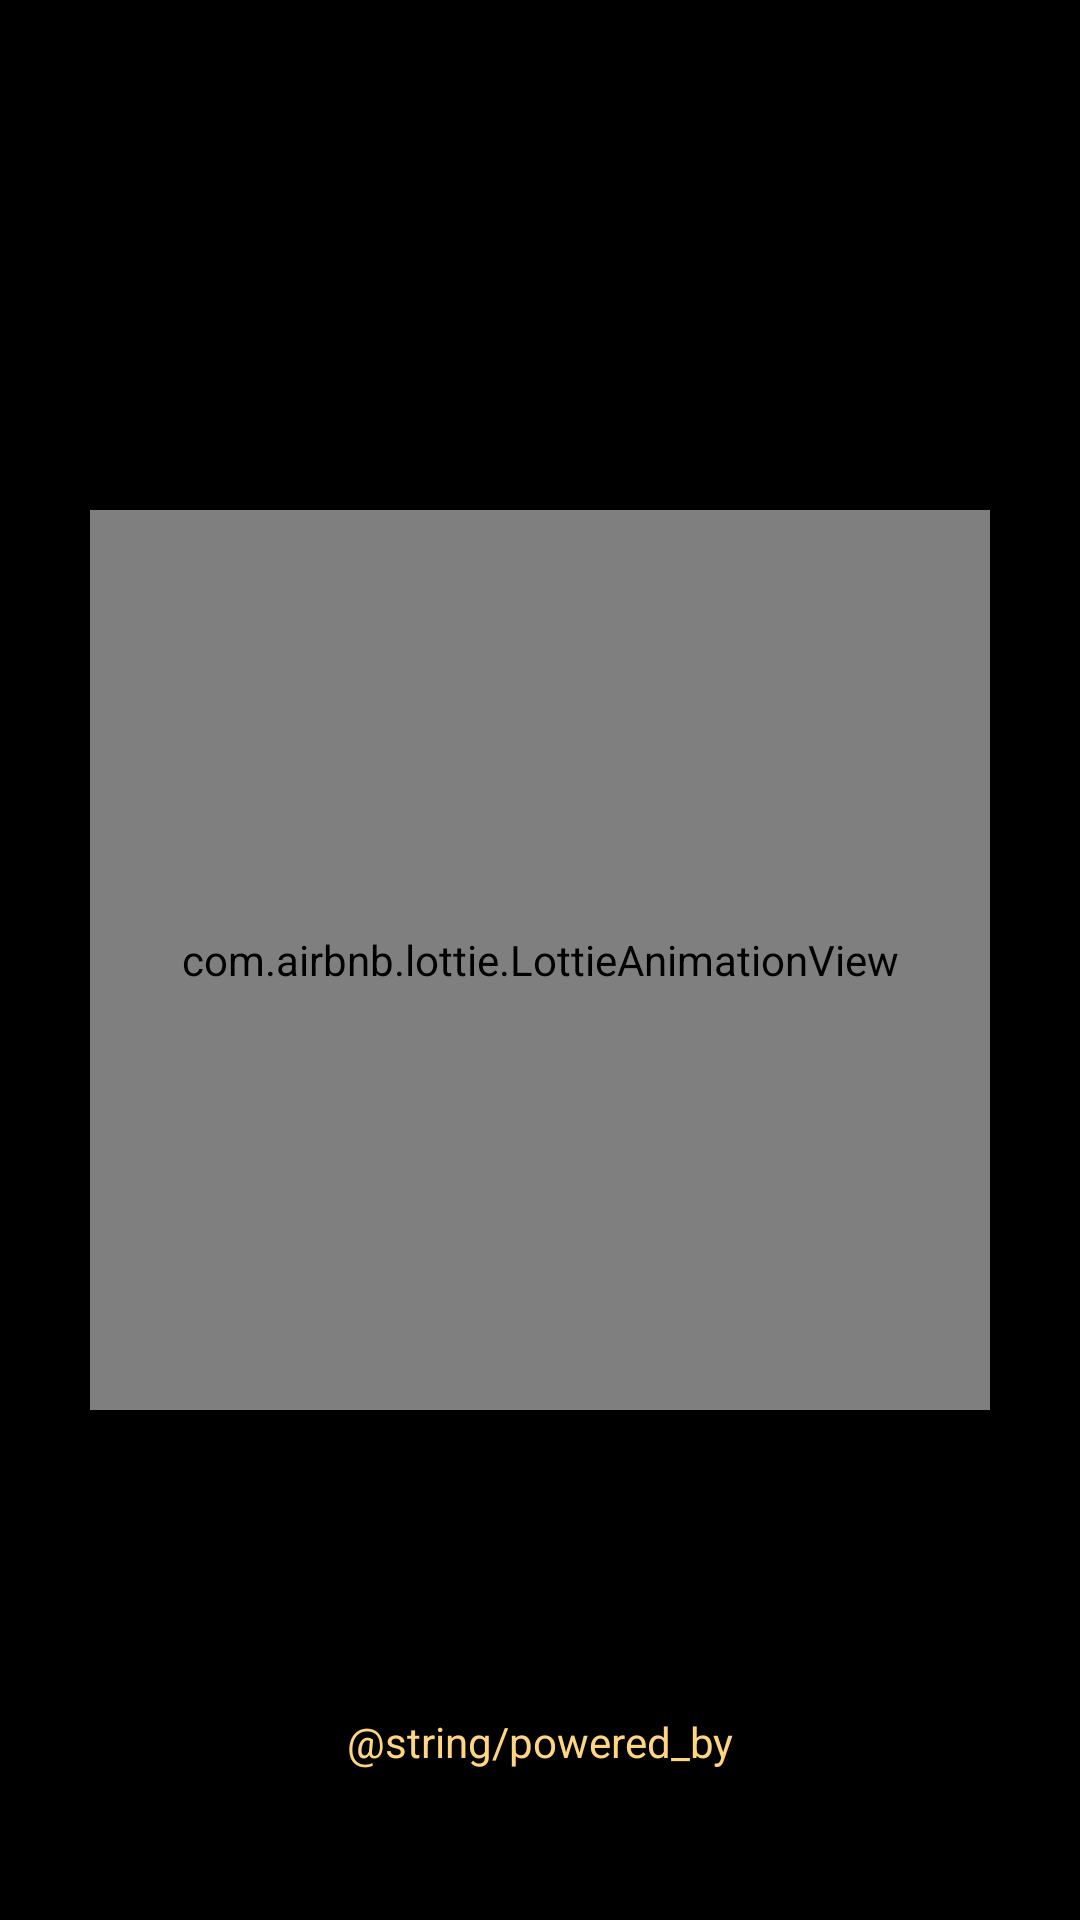

The Android layout XML behind this screen, and the referenced resources:
<!-- AndroidManifest.xml: application theme Theme.NursingStudio -->
<!-- res/layout/activity_splash.xml -->
<?xml version="1.0" encoding="utf-8"?>
<androidx.constraintlayout.widget.ConstraintLayout
    xmlns:android="http://schemas.android.com/apk/res/android"
    xmlns:app="http://schemas.android.com/apk/res-auto"
    android:layout_width="match_parent"
    android:layout_height="match_parent"
    android:background="#000000">

    <com.airbnb.lottie.LottieAnimationView
        android:id="@+id/lottieAnimationView"
        android:layout_width="300dp"
        android:layout_height="300dp"
        app:layout_constraintBottom_toBottomOf="parent"
        app:layout_constraintEnd_toEndOf="parent"
        app:layout_constraintStart_toStartOf="parent"
        app:layout_constraintTop_toTopOf="parent"
        app:lottie_autoPlay="true"
        app:lottie_loop="false"
        app:lottie_rawRes="@raw/heartbeat" />

    <ImageView
        android:id="@+id/logoImageView"
        android:layout_width="180dp"
        android:layout_height="180dp"
        android:src="@drawable/ic_splash_logo"
        android:alpha="0"
        android:scaleX="0.3"
        android:scaleY="0.3"
        app:layout_constraintBottom_toBottomOf="@id/lottieAnimationView"
        app:layout_constraintEnd_toEndOf="@id/lottieAnimationView"
        app:layout_constraintStart_toStartOf="@id/lottieAnimationView"
        app:layout_constraintTop_toTopOf="@id/lottieAnimationView"
        android:contentDescription="@string/app_logo_desc"
        android:visibility="visible" />


    <TextView
        android:id="@+id/poweredByText"
        android:layout_width="wrap_content"
        android:layout_height="wrap_content"
        android:text="@string/powered_by"
        android:textColor="#FFD580"
        android:textSize="14sp"
        android:layout_marginBottom="50dp"
        app:layout_constraintBottom_toBottomOf="parent"
        app:layout_constraintEnd_toEndOf="parent"
        app:layout_constraintStart_toStartOf="parent" />

</androidx.constraintlayout.widget.ConstraintLayout>
<!-- resources referenced by this layout -->
<resources>
  <!-- drawable ic_splash_logo: png bitmap (drawable, 360820 bytes) -->
  <style name="Theme.NursingStudio" parent="Base.Theme.NursingStudio" />
  <style name="Base.Theme.NursingStudio" parent="Theme.Material3.DayNight.NoActionBar">
          
          
      </style>
</resources>
